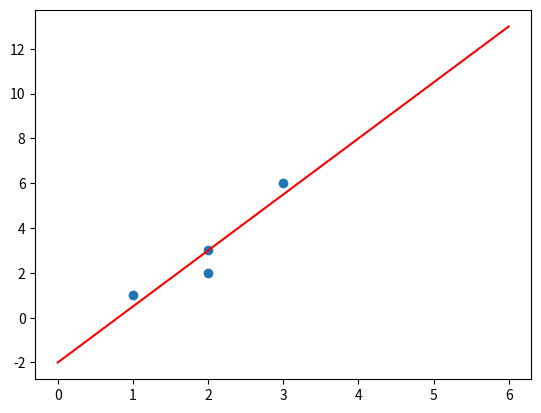

This chart was generated by the following Python code:
import numpy as np 
import matplotlib.pyplot as plt
data_x = [1,2,2,3]
data_y = [1,2,3,6]



mean_x = np.mean(data_x)
mean_y = np.mean(data_y)

std_x = np.std(data_x,ddof=1)
var_x = std_x**2
std_y = np.std(data_y,ddof = 1)
var_y = std_y**2

n = len(data_x)
zscore_x = []
zscore_y = []
prit = lambda x,y : x+y



zscore = list(map(lambda x,y : ((x - mean_x)/std_x)*((y - mean_y)/std_y ),data_x,data_y))
zscore = list(map(lambda x,y : (x-mean_x) * (y-mean_y) ,data_x,data_y))
zscores = list(map(lambda x : x/(std_x * std_y),zscore))


# r = (1/(n-1)) * sum(zscores)
r = (1/(n-1)) * sum(zscores)
#print(r)



# slope of the line equals to r * (std_y/std_x)

m = (std_y/std_x) * r


# calculating the y intercept 
#Using y = mx + c 
# c = y - mx    y = mean(y) & x = mean(x)


c = mean_y - m * mean_x

x = np.linspace(0,6,100)
y = m*x + c

plt.scatter(data_x,data_y)
plt.plot(x, y, '-r', label='y=2x+1')

plt.show()